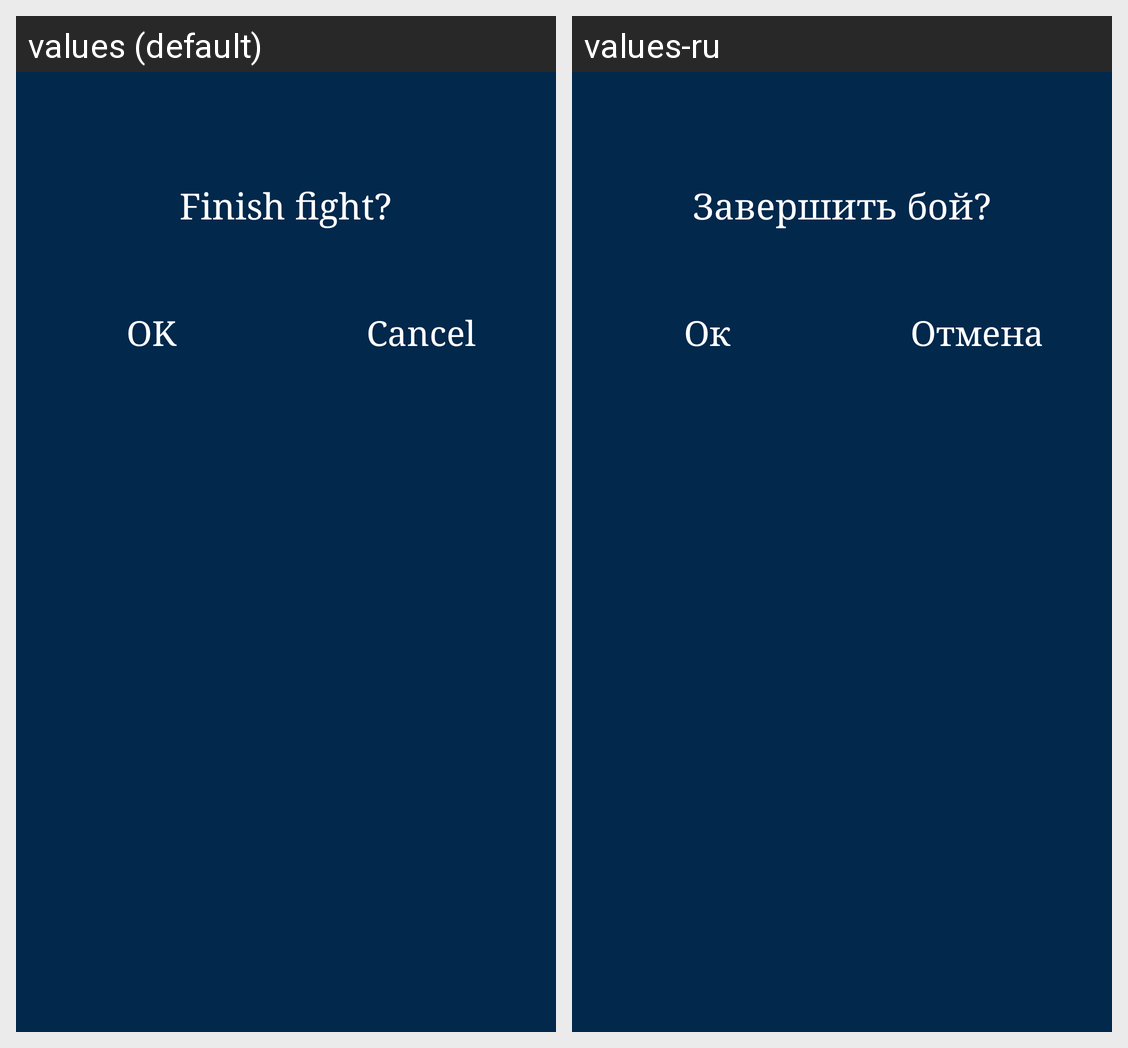

Translations of the strings shown on this Android screen, per locale in the grid:
Android screen res/layout/dlg_fight_ask_finish.xml rendered under 2 locales, left to right: values (default), values-ru. Device: Nexus 5 (rendered at 1080×1920; each locale shown at half size, 540×960, under a caption strip naming it); theme AppTheme.
Strings drawn on this screen, with the default value and each locale's value (text and hints the layout hard-codes, and strings that could not be matched under every locale, appear in the picture but are not listed):

fight_end_ask
  values: Finish fight?
  values-ru: Завершить бой?

ok
  values: OK
  values-ru: Ок

cancel
  values: Cancel
  values-ru: Отмена
